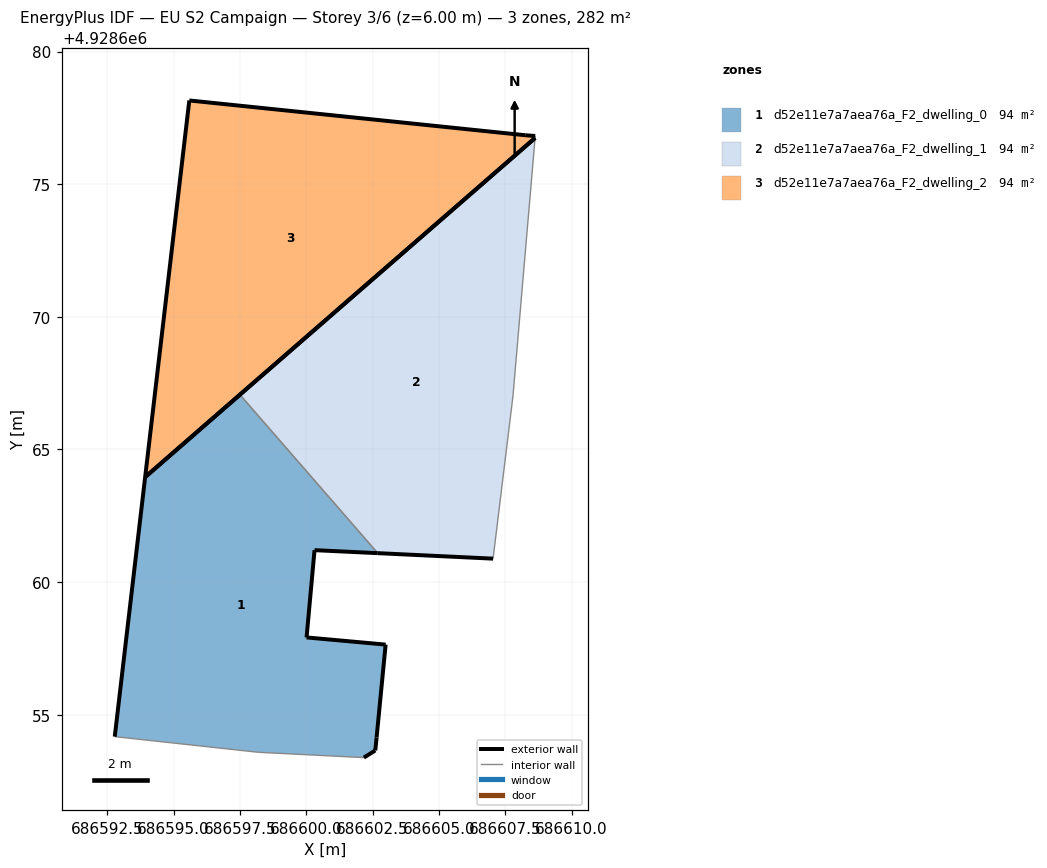
=== STOREY PLAN SPEC (per zone: floor XY polygon, exterior-wall plan segments, windows/doors) ===
zone 1: d52e11e7a7aea76a_F2_dwelling_0  (94.1 m²)
  floor: (686602.60, 4928653.66) (686602.65, 4928654.14) (686602.99, 4928657.64) (686600.01, 4928657.92) (686600.31, 4928661.21) (686602.69, 4928661.09) (686597.50, 4928667.07) (686593.93, 4928663.96) (686592.78, 4928654.18) (686598.19, 4928653.59) (686602.17, 4928653.38)
  exterior wall: (686600.01, 4928657.92) – (686602.99, 4928657.64)  [3.0 m]
  exterior wall: (686602.99, 4928657.64) – (686602.65, 4928654.14)  [3.5 m]
  exterior wall: (686602.65, 4928654.14) – (686602.60, 4928653.66)  [0.5 m]
  exterior wall: (686602.60, 4928653.66) – (686602.17, 4928653.38)  [0.5 m]
  exterior wall: (686592.78, 4928654.18) – (686593.93, 4928663.96)  [9.8 m]
  exterior wall: (686593.93, 4928663.96) – (686597.50, 4928667.07)  [4.7 m]
  exterior wall: (686602.69, 4928661.09) – (686600.31, 4928661.21)  [2.4 m]
  exterior wall: (686600.31, 4928661.21) – (686600.01, 4928657.92)  [3.3 m]
  interior walls: 3
zone 2: d52e11e7a7aea76a_F2_dwelling_1  (94.1 m²)
  floor: (686607.04, 4928660.88) (686607.79, 4928667.01) (686608.63, 4928676.74) (686597.50, 4928667.07) (686602.69, 4928661.09)
  exterior wall: (686607.04, 4928660.88) – (686602.69, 4928661.09)  [4.4 m]
  exterior wall: (686597.50, 4928667.07) – (686608.63, 4928676.74)  [14.7 m]
  interior walls: 3
zone 3: d52e11e7a7aea76a_F2_dwelling_2  (94.1 m²)
  floor: (686608.63, 4928676.74) (686608.63, 4928676.82) (686608.25, 4928676.84) (686595.59, 4928678.16) (686593.93, 4928663.96)
  exterior wall: (686608.63, 4928676.74) – (686593.93, 4928663.96)  [19.5 m]
  exterior wall: (686593.93, 4928663.96) – (686595.59, 4928678.16)  [14.3 m]
  exterior wall: (686595.59, 4928678.16) – (686608.25, 4928676.84)  [12.7 m]
  exterior wall: (686608.25, 4928676.84) – (686608.63, 4928676.82)  [0.4 m]
  interior walls: 1

=== DERIVED (storey summary) ===
Building: EU S2 Campaign
Storey: 3 of 6  (floor level z = 6.00 m)
Storey gross floor area: 282.3 m²
Zones on this storey: 3
  - d52e11e7a7aea76a_F2_dwelling_0: floor 94.1 m²; exterior wall 27.8 m (83.3 m²); WWR 0.0%
  - d52e11e7a7aea76a_F2_dwelling_1: floor 94.1 m²; exterior wall 19.1 m (57.3 m²); WWR 0.0%
  - d52e11e7a7aea76a_F2_dwelling_2: floor 94.1 m²; exterior wall 46.9 m (140.6 m²); WWR 0.0%
Zone adjacency (shared interzone walls):
  - d52e11e7a7aea76a_F2_dwelling_0 ↔ d52e11e7a7aea76a_F2_dwelling_1